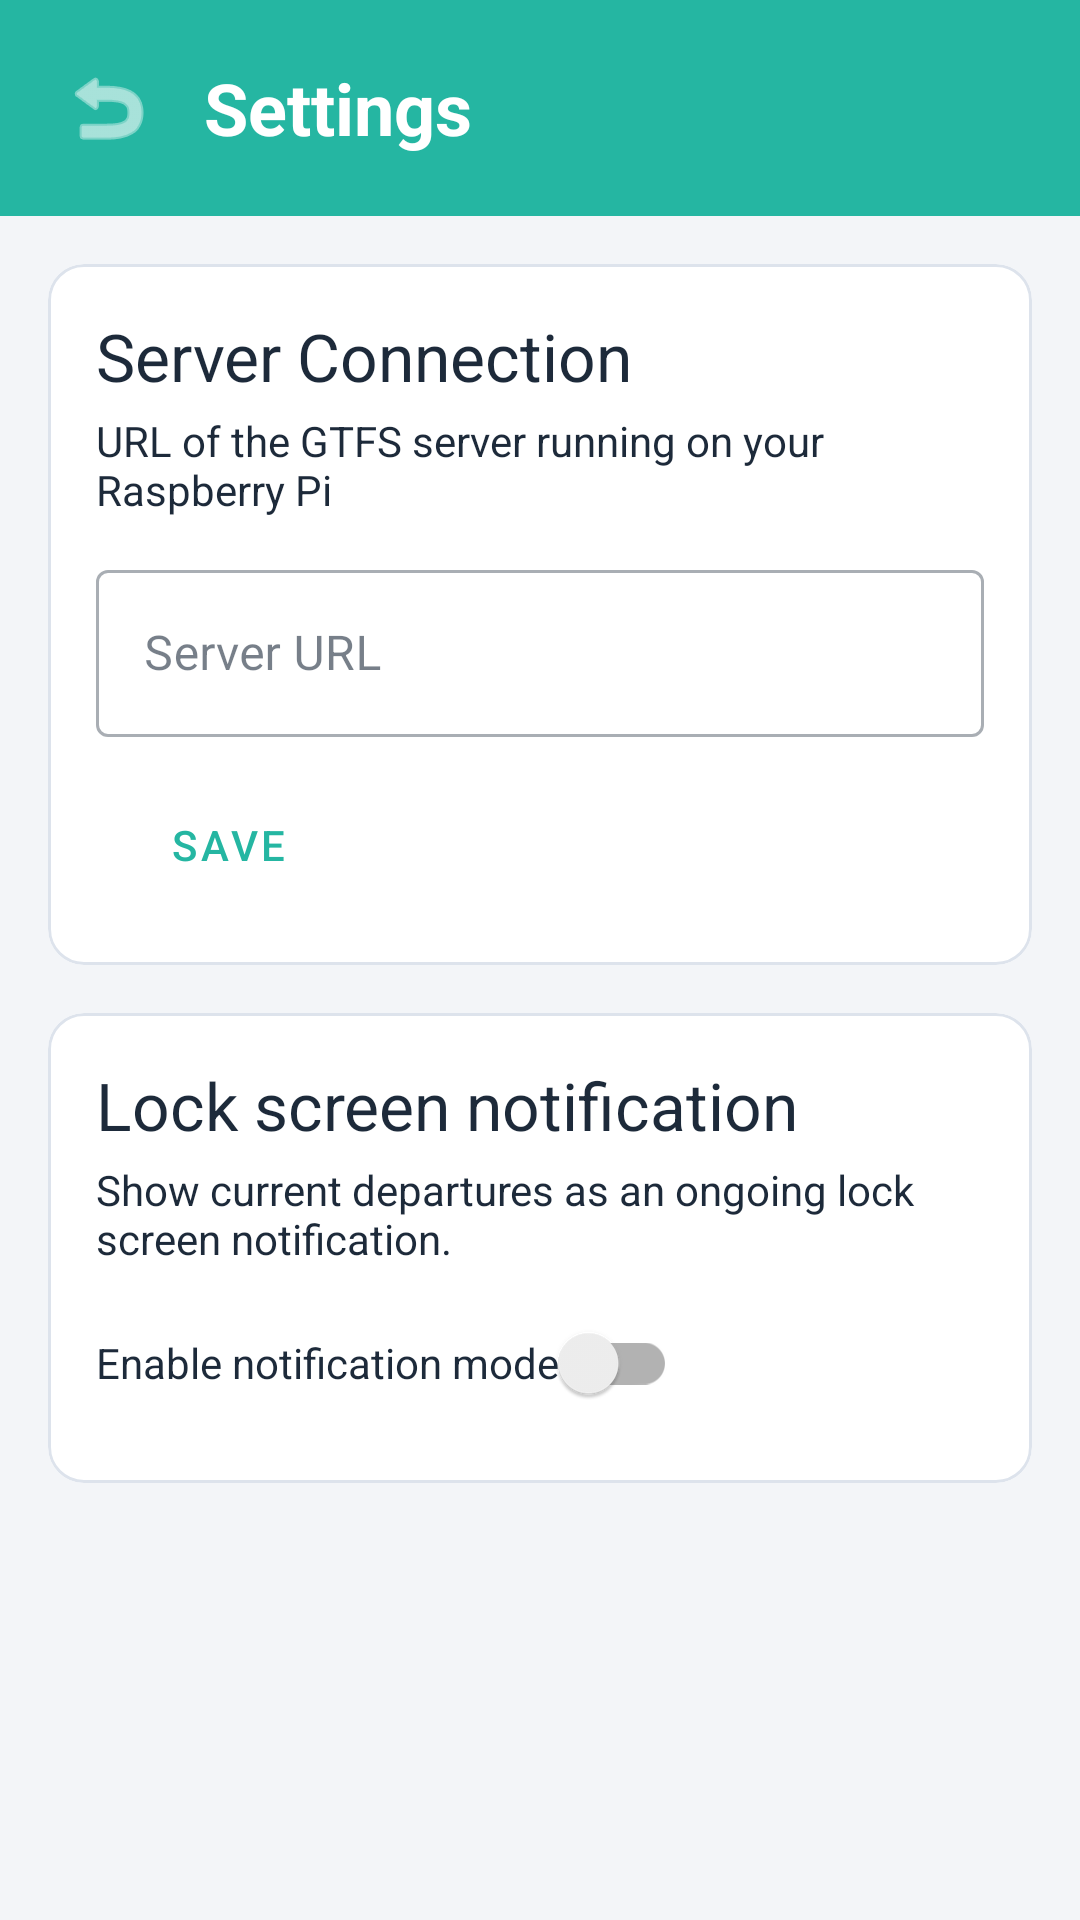

The Android layout XML behind this screen, and the referenced resources:
<!-- AndroidManifest.xml: activity theme Theme.TrainWidget -->
<!-- res/layout/activity_settings.xml -->
<?xml version="1.0" encoding="utf-8"?>
<LinearLayout xmlns:android="http://schemas.android.com/apk/res/android"
    xmlns:app="http://schemas.android.com/apk/res-auto"
    android:layout_width="match_parent"
    android:layout_height="match_parent"
    android:orientation="vertical"
    android:background="@color/nt_bg">

    <LinearLayout
        android:layout_width="match_parent"
        android:layout_height="wrap_content"
        android:background="@color/nt_primary"
        android:fitsSystemWindows="true"
        android:gravity="center_vertical"
        android:orientation="horizontal"
        android:padding="16dp">

        <ImageButton
            android:id="@+id/btn_back"
            android:layout_width="40dp"
            android:layout_height="40dp"
            android:background="?attr/selectableItemBackgroundBorderless"
            android:src="@android:drawable/ic_menu_revert"
            android:tint="@color/nt_on_primary"
            android:contentDescription="Back" />

        <TextView
            android:layout_width="0dp"
            android:layout_height="wrap_content"
            android:layout_weight="1"
            android:layout_marginStart="12dp"
            android:text="Settings"
            android:textColor="@color/nt_on_primary"
            android:textSize="24sp"
            android:textStyle="bold" />
    </LinearLayout>

    <ScrollView
        android:layout_width="match_parent"
        android:layout_height="match_parent"
        android:fillViewport="true">

        <LinearLayout
            android:layout_width="match_parent"
            android:layout_height="wrap_content"
            android:orientation="vertical"
            android:padding="16dp">

            <com.google.android.material.card.MaterialCardView
                android:layout_width="match_parent"
                android:layout_height="wrap_content"
                android:layout_marginBottom="16dp"
                app:cardBackgroundColor="@color/nt_surface"
                app:cardCornerRadius="12dp"
                app:cardElevation="0dp"
                app:strokeColor="@color/nt_divider"
                app:strokeWidth="1dp">

                <LinearLayout
                    android:layout_width="match_parent"
                    android:layout_height="wrap_content"
                    android:orientation="vertical"
                    android:padding="16dp">

                    <TextView
                        android:layout_width="match_parent"
                        android:layout_height="wrap_content"
                        android:text="Server Connection"
                        android:textAppearance="?attr/textAppearanceTitleMedium"
                        android:textSize="22sp"
                        android:textColor="@color/nt_text"
                        android:layout_marginBottom="4dp" />

                    <TextView
                        android:layout_width="match_parent"
                        android:layout_height="wrap_content"
                        android:text="URL of the GTFS server running on your Raspberry Pi"
                        android:textAppearance="?attr/textAppearanceBodySmall"
                        android:textSize="14sp"
                        android:textColor="@color/nt_text"
                        android:layout_marginBottom="12dp" />

                    <com.google.android.material.textfield.TextInputLayout
                        android:layout_width="match_parent"
                        android:layout_height="wrap_content"
                        android:hint="Server URL"
                        style="@style/Widget.MaterialComponents.TextInputLayout.OutlinedBox"
                        android:layout_marginBottom="12dp">
                        <com.google.android.material.textfield.TextInputEditText
                            android:id="@+id/et_server_url"
                            android:layout_width="match_parent"
                            android:layout_height="wrap_content"
                            android:inputType="textUri" />
                    </com.google.android.material.textfield.TextInputLayout>

                    <Button
                        android:id="@+id/btn_save_server"
                        android:layout_width="wrap_content"
                        android:layout_height="wrap_content"
                        android:text="Save"
                        style="@style/Widget.MaterialComponents.Button.OutlinedButton" />

                </LinearLayout>
            </com.google.android.material.card.MaterialCardView>

            <com.google.android.material.card.MaterialCardView
                android:layout_width="match_parent"
                android:layout_height="wrap_content"
                android:layout_marginBottom="16dp"
                app:cardBackgroundColor="@color/nt_surface"
                app:cardCornerRadius="12dp"
                app:cardElevation="0dp"
                app:strokeColor="@color/nt_divider"
                app:strokeWidth="1dp">

                <LinearLayout
                    android:layout_width="match_parent"
                    android:layout_height="wrap_content"
                    android:orientation="vertical"
                    android:padding="16dp">

                    <TextView
                        android:layout_width="match_parent"
                        android:layout_height="wrap_content"
                        android:text="Lock screen notification"
                        android:textAppearance="?attr/textAppearanceTitleMedium"
                        android:textSize="22sp"
                        android:textColor="@color/nt_text"
                        android:layout_marginBottom="4dp" />

                    <TextView
                        android:layout_width="match_parent"
                        android:layout_height="wrap_content"
                        android:text="Show current departures as an ongoing lock screen notification."
                        android:textAppearance="?attr/textAppearanceBodySmall"
                        android:textSize="14sp"
                        android:textColor="@color/nt_text"
                        android:layout_marginBottom="8dp" />

                    <androidx.appcompat.widget.SwitchCompat
                        android:id="@+id/switch_notification_mode"
                        android:layout_width="wrap_content"
                        android:layout_height="wrap_content"
                        android:text="Enable notification mode"
                        android:textColor="@color/nt_text" />

                </LinearLayout>
            </com.google.android.material.card.MaterialCardView>

        </LinearLayout>
    </ScrollView>

</LinearLayout>
<!-- resources referenced by this layout -->
<resources>
  <color name="nt_bg">#F3F5F8</color>
  <color name="nt_divider">#DDE3EC</color>
  <color name="nt_on_primary">#FFFFFF</color>
  <color name="nt_primary">#25B6A2</color>
  <color name="nt_surface">#FFFFFF</color>
  <color name="nt_text">#1D2A3A</color>
  <style name="Theme.TrainWidget" parent="Theme.MaterialComponents.DayNight.NoActionBar">
          <item name="colorPrimary">@color/nt_primary</item>
          <item name="colorPrimaryVariant">@color/nt_primary_dark</item>
          <item name="colorOnPrimary">@color/nt_on_primary</item>
          <item name="colorSecondary">@color/nt_secondary</item>
          <item name="colorOnSecondary">@color/nt_on_primary</item>
          <item name="colorSurface">@color/nt_surface</item>
          <item name="colorOnSurface">@color/nt_text</item>
          <item name="android:textColorPrimary">@color/nt_text</item>
          <item name="android:textColorSecondary">@color/nt_text</item>
          <item name="android:colorBackground">@color/nt_bg</item>
          <item name="android:statusBarColor">@color/nt_primary_dark</item>
          <item name="android:navigationBarColor">@color/nt_bg</item>
      </style>
  <color name="nt_primary_dark">#1E9A8A</color>
  <color name="nt_secondary">#5A6B85</color>
</resources>
